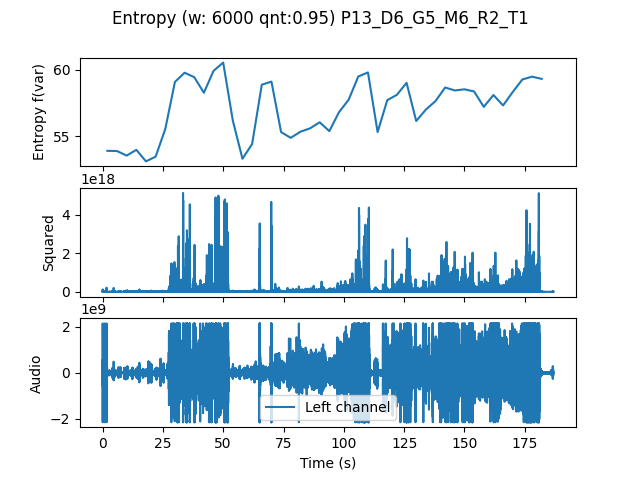

The data file committed next to this chart (first rows):
, t0, var
0.0, 0.0, 53.89
4.0, 4.0, 53.87
8.0, 8.0, 53.53
12.0, 12.0, 53.96
16.0, 16.0, 53.09
20.0, 20.0, 53.45
24.0, 24.0, 55.53
28.0, 28.0, 59.08
32.0, 32.0, 59.77
36.0, 36.0, 59.44
40.0, 40.0, 58.27
44.0, 44.0, 59.91
48.0, 48.0, 60.54
52.0, 52.0, 56.16
56.0, 56.0, 53.29
60.0, 60.0, 54.41
64.0, 64.0, 58.87
68.0, 68.0, 59.11
72.0, 72.0, 55.3
76.0, 76.0, 54.87
80.0, 80.0, 55.33
84.0, 84.0, 55.58
88.0, 88.0, 56.04
92.0, 92.0, 55.37
96.0, 96.0, 56.8
100.0, 100.0, 57.74
104.0, 104.0, 59.49
108.0, 108.0, 59.8
112.0, 112.0, 55.3
116.0, 116.0, 57.71
120.0, 120.0, 58.11
124.0, 124.0, 59.02
128.0, 128.0, 56.14
132.0, 132.0, 57
136.0, 136.0, 57.64
140.0, 140.0, 58.66
144.0, 144.0, 58.44
148.0, 148.0, 58.52
152.0, 152.0, 58.36
156.0, 156.0, 57.2
160.0, 160.0, 58.09
164.0, 164.0, 57.31
168.0, 168.0, 58.32
172.0, 172.0, 59.27
176.0, 176.0, 59.48
180.0, 180.0, 59.31
